Dataset: Green-Coffee-Bean-Defects-Classification (GitHub, youralfa/Green-Coffee-Bean-Defects-Classification). Classes: broken or chipped or cut, dried cherry pod, floater, foreign matter, full black, full sour, fungus damaged, hull or husk, immature or unripe, parchment or pergamino, partial black, partial sour, severe insect damage, shell, slight insect damage, specialty, withered.

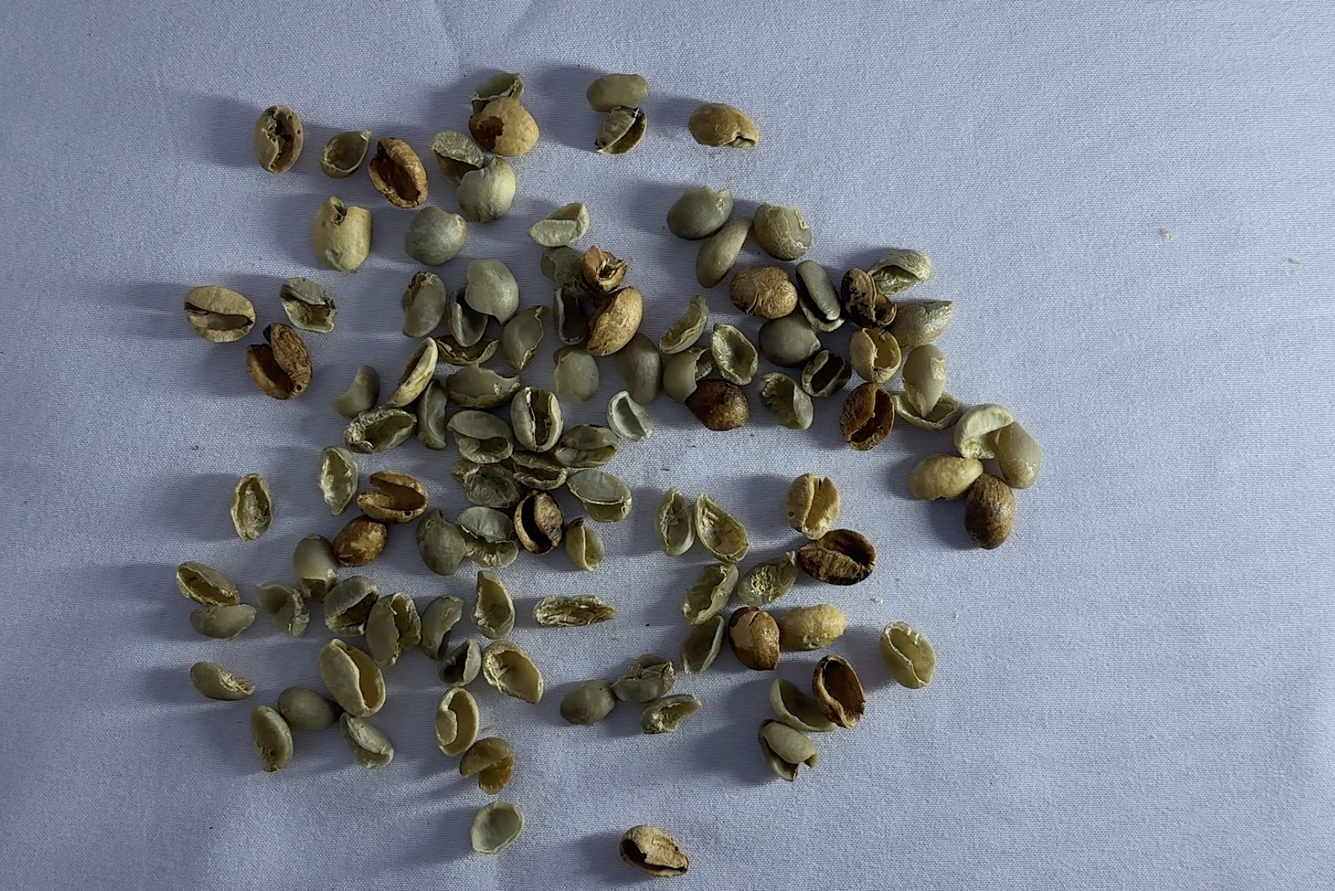
Label: shell

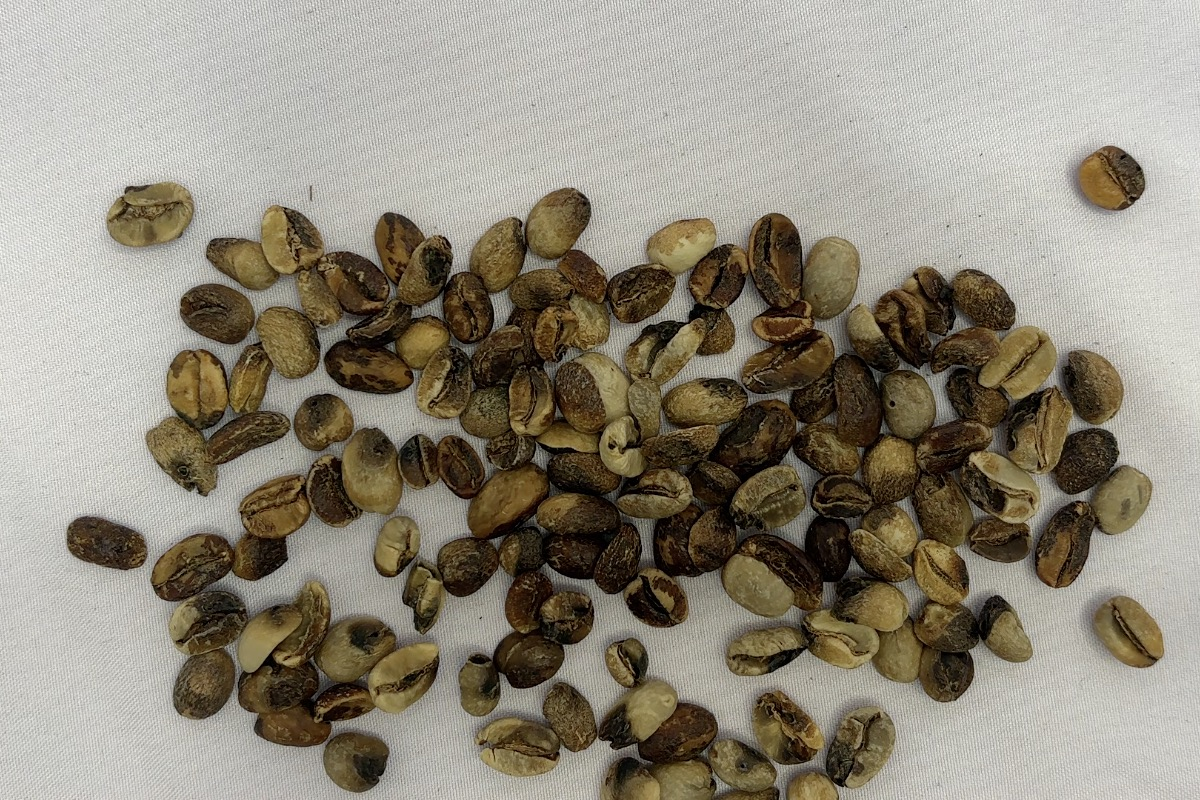
Label: partial black

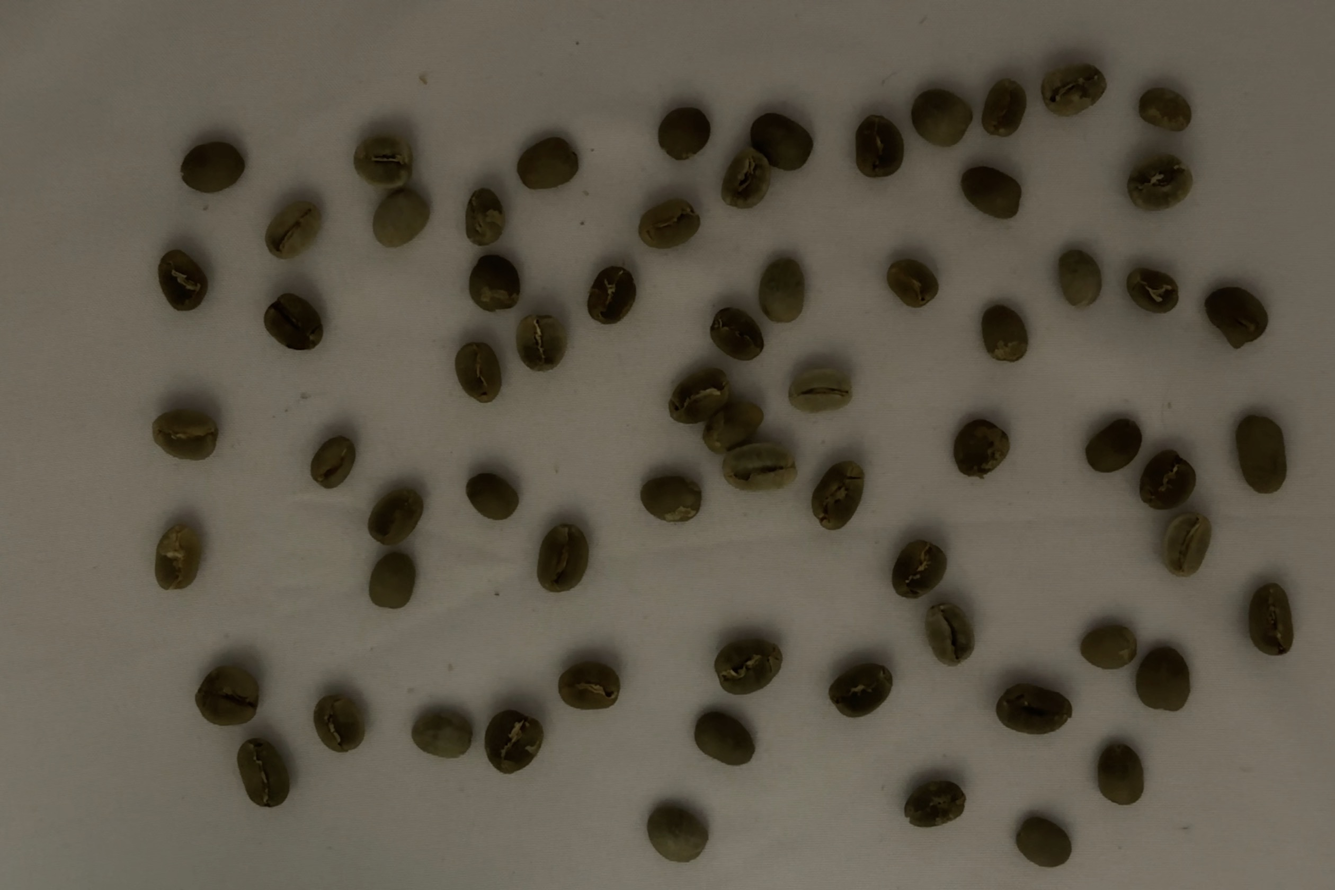
Label: specialty

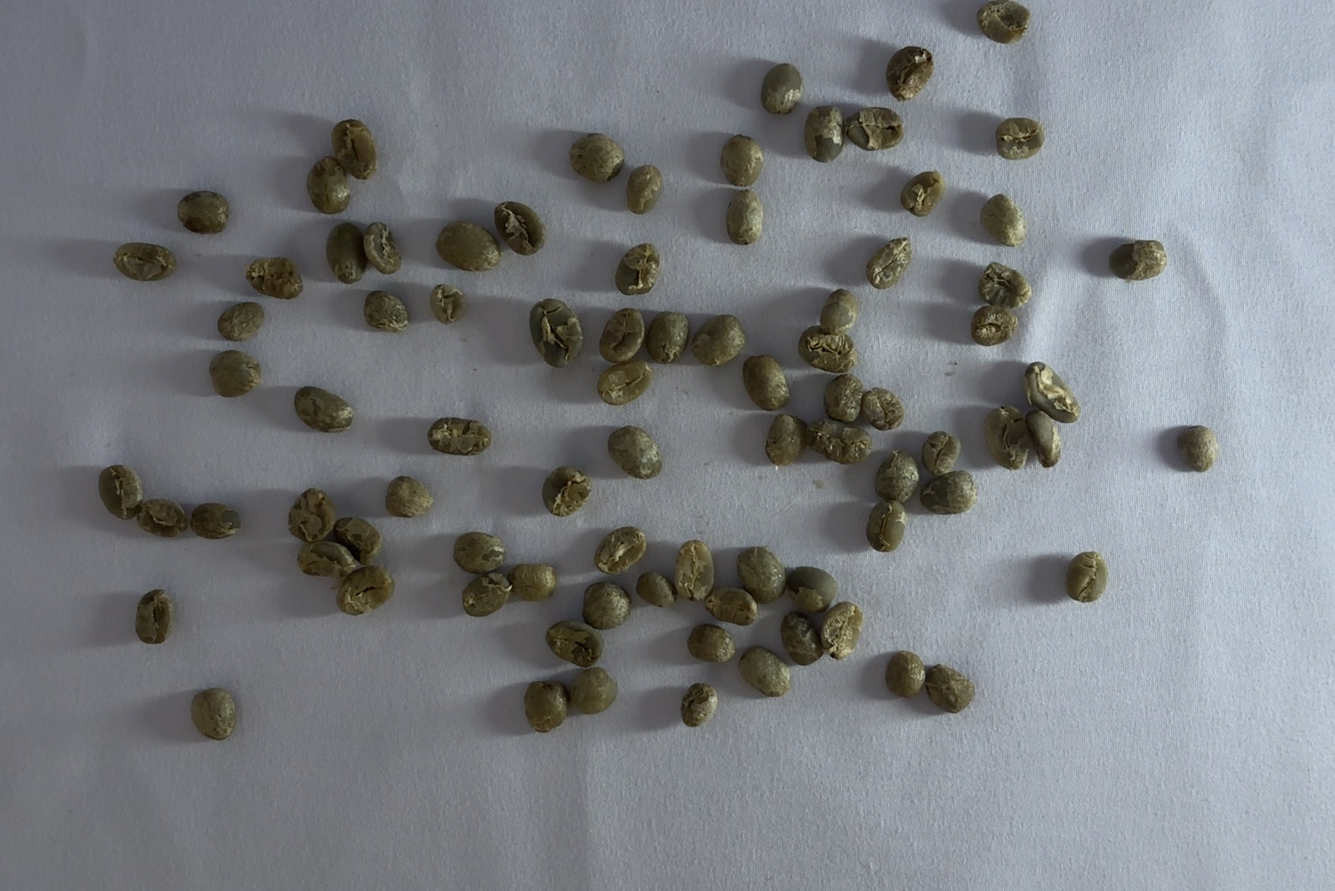
Label: immature or unripe

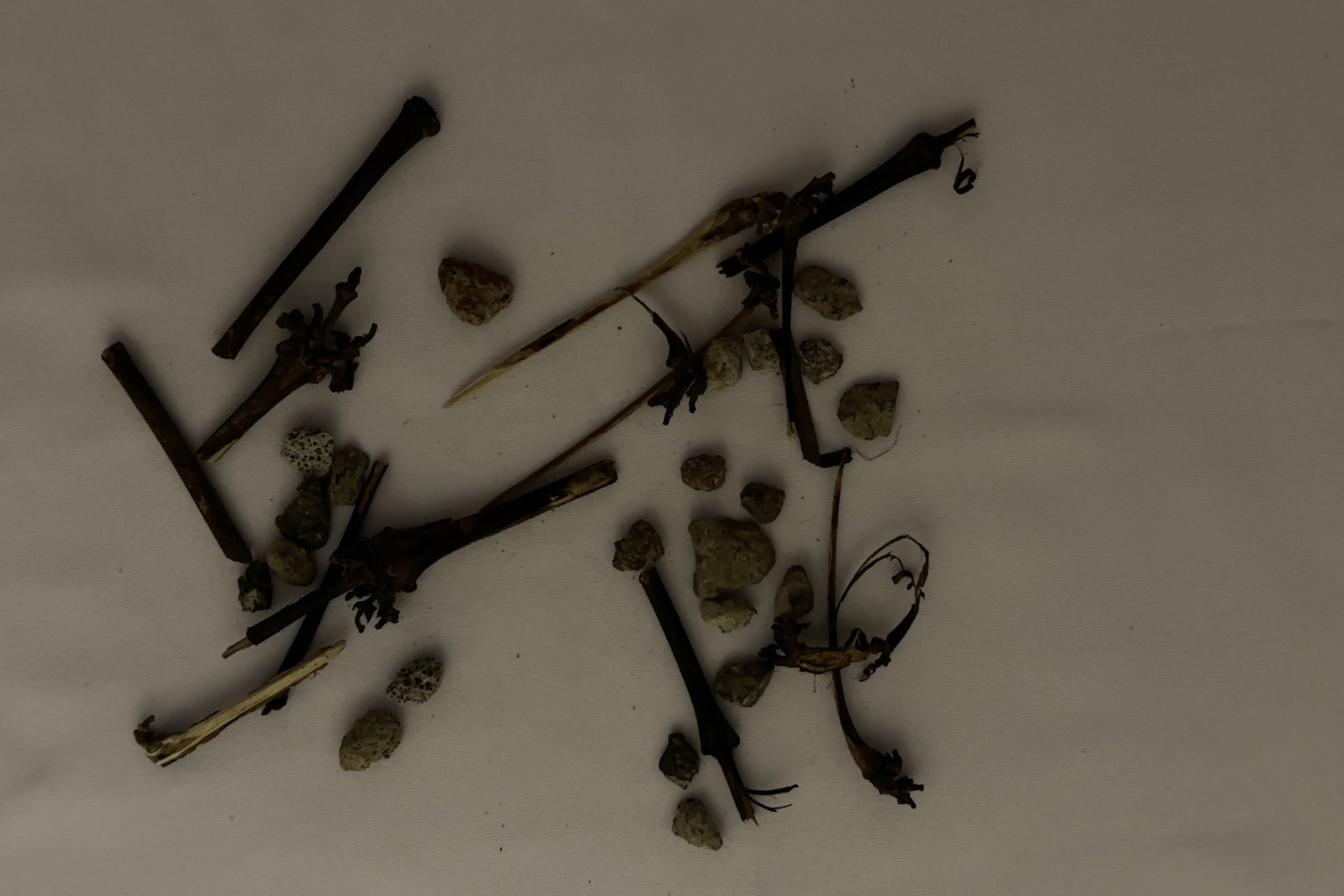
Label: foreign matter

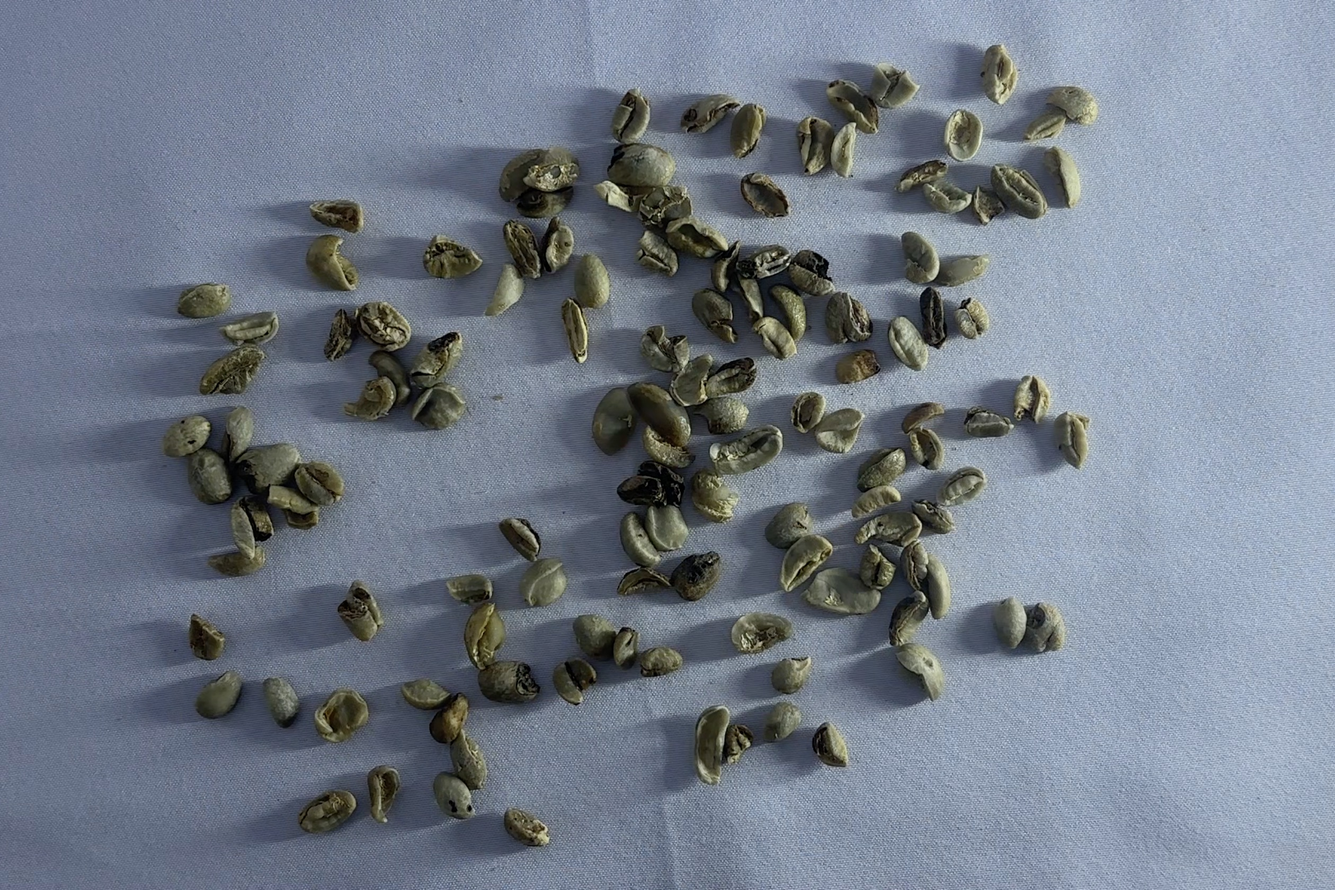
Label: broken or chipped or cut
